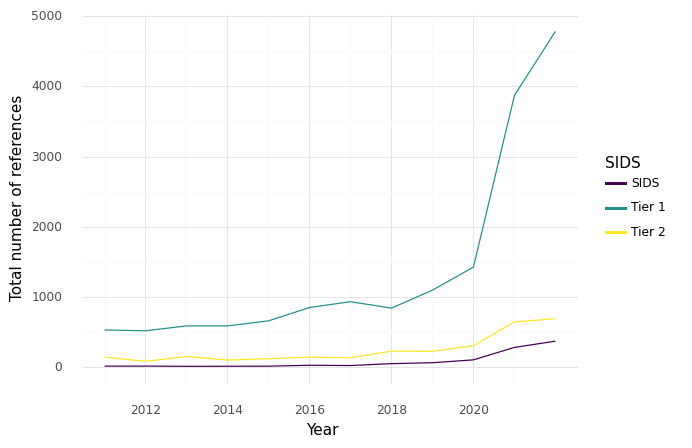

The file beside this chart, header and first rows:
, SIDS, Year, intersection, climate, health, sum
12, SIDS, 2011, 18.0, 218.0, 432.0, 668.0
13, SIDS, 2012, 18.0, 365.0, 554.0, 937.0
14, SIDS, 2013, 15.0, 306.0, 642.0, 963.0
15, SIDS, 2014, 16.0, 282.0, 506.0, 804.0
16, SIDS, 2015, 17.0, 289.0, 501.0, 807.0
17, SIDS, 2016, 30.0, 212.0, 358.0, 600.0
18, SIDS, 2017, 26.0, 284.0, 585.0, 895.0
19, SIDS, 2018, 53.0, 390.0, 784.0, 1227
20, SIDS, 2019, 66.0, 669.0, 1157, 1892
21, SIDS, 2020, 107.0, 758.0, 1320, 2185
22, SIDS, 2021, 284.0, 1592, 4434, 6310
23, SIDS, 2022, 373.0, 2648, 5096, 8117
24, Tier 1, 2011, 532.0, 7800, 14034, 22366
25, Tier 1, 2012, 521.0, 8277, 17411, 26209
26, Tier 1, 2013, 590.0, 8540, 18116, 27246
27, Tier 1, 2014, 590.0, 9892, 22179, 32661
28, Tier 1, 2015, 662.0, 9399, 21437, 31498
29, Tier 1, 2016, 851.0, 10296, 21910, 33057
30, Tier 1, 2017, 935.0, 10779, 22698, 34412
31, Tier 1, 2018, 843.0, 10885, 23756, 35484
32, Tier 1, 2019, 1099, 14029, 26279, 41407
33, Tier 1, 2020, 1427, 18355, 30120, 49902
34, Tier 1, 2021, 3870, 33061, 70582, 107513
35, Tier 1, 2022, 4782, 50498, 72989, 128269
36, Tier 2, 2011, 146.0, 1743, 2910, 4799
37, Tier 2, 2012, 85.0, 1752, 3137, 4974
38, Tier 2, 2013, 155.0, 1816, 3739, 5710
39, Tier 2, 2014, 104.0, 1654, 3350, 5108
40, Tier 2, 2015, 123.0, 1809, 4345, 6277
41, Tier 2, 2016, 146.0, 2300, 4581, 7027
42, Tier 2, 2017, 136.0, 2116, 3873, 6125
43, Tier 2, 2018, 231.0, 2340, 4037, 6608
44, Tier 2, 2019, 228.0, 3261, 5635, 9124
45, Tier 2, 2020, 308.0, 3111, 5203, 8622
46, Tier 2, 2021, 648.0, 5910, 11417, 17975
47, Tier 2, 2022, 692.0, 6907, 10437, 18036
